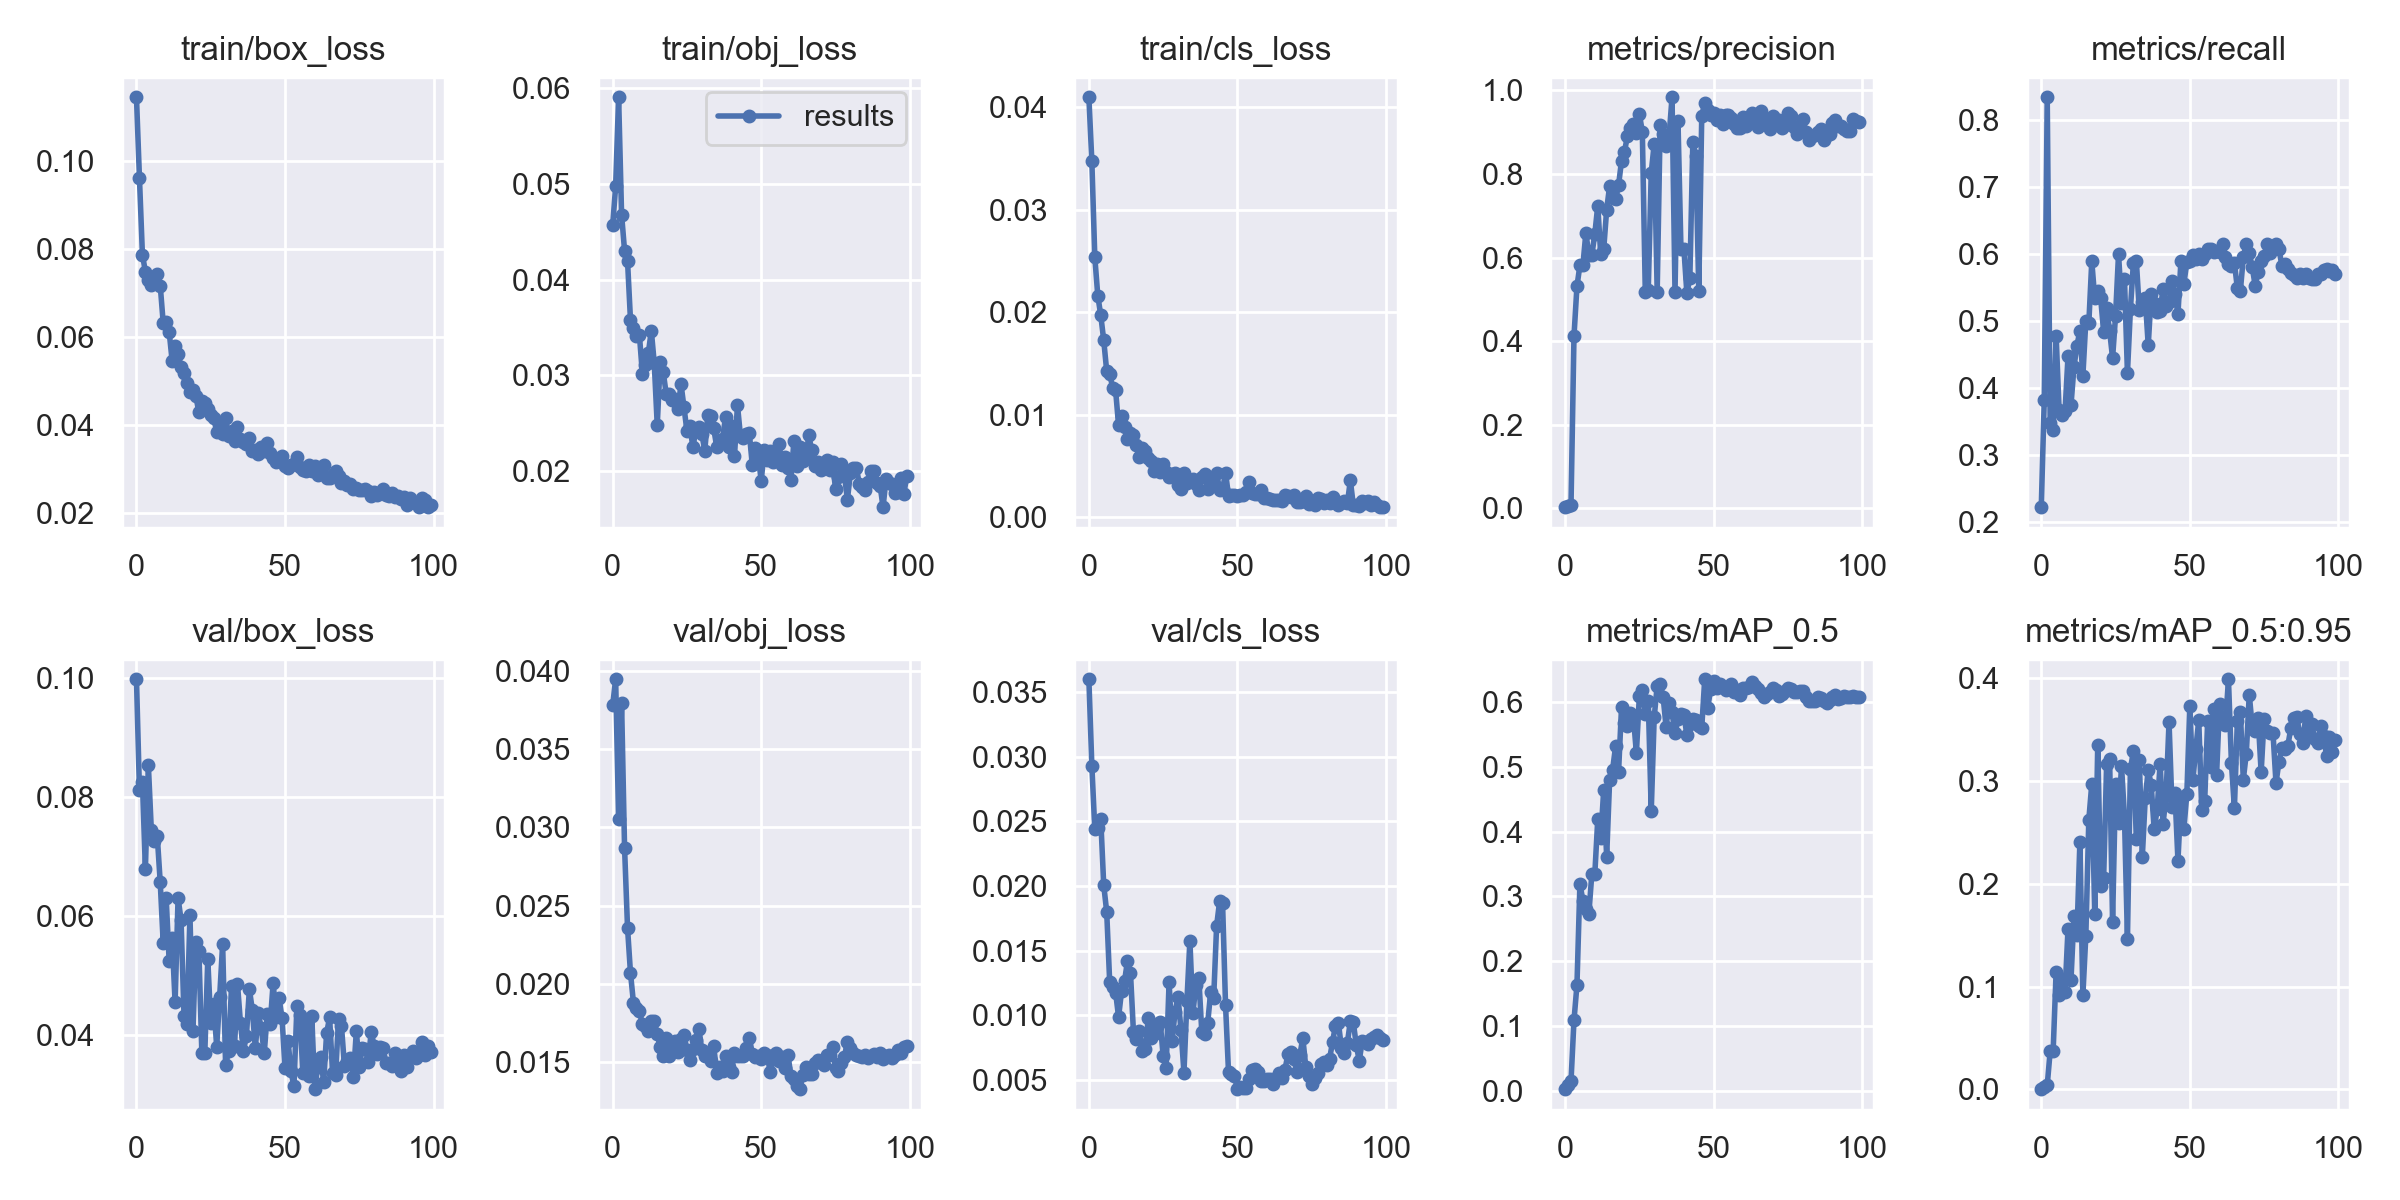

Values plotted in this chart, from the file beside it:
epoch, train/box_loss, train/obj_loss, train/cls_loss, metrics/precision, metrics/recall, metrics/mAP_0.5, metrics/mAP_0.5:0.95, val/box_loss, val/obj_loss, val/cls_loss, x/lr0, x/lr1, x/lr2
0, 0.1144, 0.04565, 0.04099, 0.003016, 0.2222, 0.002166, 0.0003119, 0.09976, 0.03778, 0.03599, 0.0883, 0.0013, 0.0013
1, 0.09609, 0.04973, 0.03475, 0.0057, 0.3815, 0.00926, 0.002687, 0.08111, 0.03944, 0.02932, 0.07567, 0.002673, 0.002673
2, 0.07868, 0.05904, 0.02536, 0.009023, 0.8333, 0.01474, 0.003839, 0.08254, 0.0305, 0.02437, 0.06302, 0.004019, 0.004019
3, 0.07477, 0.04679, 0.02163, 0.412, 0.3482, 0.1085, 0.0374, 0.06782, 0.03792, 0.02451, 0.05034, 0.005337, 0.005337
4, 0.07283, 0.04303, 0.0197, 0.5312, 0.337, 0.163, 0.03757, 0.08531, 0.02871, 0.02517, 0.03763, 0.006627, 0.006627
5, 0.07178, 0.04196, 0.01727, 0.5816, 0.4778, 0.3197, 0.1146, 0.07438, 0.0236, 0.02007, 0.02489, 0.007889, 0.007889
6, 0.07335, 0.03574, 0.01426, 0.5814, 0.3667, 0.2933, 0.0923, 0.07253, 0.02069, 0.018, 0.01212, 0.009124, 0.009124
7, 0.07428, 0.0349, 0.014, 0.6587, 0.3593, 0.2812, 0.107, 0.07335, 0.0188, 0.0126, 0.009307, 0.009307, 0.009307
8, 0.07161, 0.03406, 0.01266, 0.6066, 0.3649, 0.2731, 0.0946, 0.0656, 0.01845, 0.01221, 0.009307, 0.009307, 0.009307
9, 0.06314, 0.03421, 0.01238, 0.6055, 0.447, 0.3341, 0.1563, 0.05542, 0.01828, 0.01176, 0.009208, 0.009208, 0.009208
10, 0.06331, 0.03019, 0.008949, 0.6559, 0.3741, 0.3339, 0.1065, 0.06294, 0.01744, 0.009863, 0.009109, 0.009109, 0.009109
11, 0.06117, 0.03108, 0.009878, 0.7235, 0.4311, 0.419, 0.1684, 0.05236, 0.01734, 0.01187, 0.00901, 0.00901, 0.00901
12, 0.05457, 0.03231, 0.008801, 0.6074, 0.463, 0.39, 0.1498, 0.05624, 0.01699, 0.01263, 0.008911, 0.008911, 0.008911
13, 0.05801, 0.03468, 0.007639, 0.6195, 0.4852, 0.4641, 0.241, 0.04542, 0.01767, 0.01421, 0.008812, 0.008812, 0.008812
14, 0.0561, 0.03125, 0.008207, 0.7145, 0.418, 0.3614, 0.09149, 0.06299, 0.01762, 0.0133, 0.008713, 0.008713, 0.008713
15, 0.05306, 0.0248, 0.008067, 0.7713, 0.5, 0.4806, 0.1497, 0.05933, 0.0168, 0.008714, 0.008614, 0.008614, 0.008614
16, 0.05172, 0.03139, 0.007063, 0.742, 0.4963, 0.4959, 0.2622, 0.04323, 0.01596, 0.008167, 0.008515, 0.008515, 0.008515
17, 0.04944, 0.03039, 0.005832, 0.739, 0.5889, 0.5317, 0.2971, 0.04188, 0.01544, 0.008812, 0.008416, 0.008416, 0.008416
18, 0.04738, 0.0281, 0.006703, 0.7729, 0.5333, 0.492, 0.1711, 0.06007, 0.01653, 0.007249, 0.008317, 0.008317, 0.008317
19, 0.04803, 0.02805, 0.006477, 0.8316, 0.5444, 0.5924, 0.335, 0.04057, 0.01538, 0.007379, 0.008218, 0.008218, 0.008218
20, 0.04656, 0.02745, 0.005803, 0.8531, 0.5333, 0.5677, 0.1982, 0.05566, 0.01585, 0.009801, 0.008119, 0.008119, 0.008119
21, 0.04284, 0.02753, 0.005524, 0.8913, 0.4828, 0.5634, 0.2061, 0.05415, 0.01635, 0.008232, 0.00802, 0.00802, 0.00802
22, 0.04545, 0.0265, 0.004545, 0.9106, 0.5185, 0.5827, 0.3169, 0.03699, 0.01564, 0.008522, 0.007921, 0.007921, 0.007921
23, 0.04489, 0.02909, 0.005176, 0.9196, 0.4852, 0.5777, 0.3216, 0.03691, 0.01648, 0.009128, 0.007822, 0.007822, 0.007822
24, 0.04355, 0.02667, 0.004431, 0.8978, 0.4444, 0.5213, 0.1628, 0.05271, 0.01678, 0.009496, 0.007723, 0.007723, 0.007723
25, 0.04223, 0.02418, 0.005227, 0.9431, 0.5074, 0.6093, 0.2971, 0.04192, 0.01579, 0.006857, 0.007624, 0.007624, 0.007624
26, 0.0416, 0.02467, 0.004439, 0.901, 0.5994, 0.6186, 0.2591, 0.04516, 0.01515, 0.005884, 0.007525, 0.007525, 0.007525
27, 0.03843, 0.0225, 0.003923, 0.517, 0.5266, 0.5822, 0.315, 0.03798, 0.01588, 0.0126, 0.007426, 0.007426, 0.007426
28, 0.0396, 0.02428, 0.004172, 0.5234, 0.5628, 0.6022, 0.2654, 0.04639, 0.01643, 0.00799, 0.007327, 0.007327, 0.007327
29, 0.03793, 0.02457, 0.004331, 0.8028, 0.4222, 0.4317, 0.1467, 0.05527, 0.01715, 0.01026, 0.007228, 0.007228, 0.007228
30, 0.04153, 0.02391, 0.003099, 0.8721, 0.5172, 0.577, 0.3116, 0.03487, 0.01577, 0.01142, 0.007129, 0.007129, 0.007129
31, 0.03741, 0.02211, 0.002704, 0.5179, 0.586, 0.6252, 0.3287, 0.03728, 0.0154, 0.008871, 0.00703, 0.00703, 0.00703
32, 0.03859, 0.02585, 0.004269, 0.9172, 0.5889, 0.6284, 0.2431, 0.04816, 0.0155, 0.005567, 0.006931, 0.006931, 0.006931
33, 0.03643, 0.02578, 0.003332, 0.8963, 0.5158, 0.6081, 0.3202, 0.03806, 0.0151, 0.01111, 0.006832, 0.006832, 0.006832
34, 0.03945, 0.02447, 0.003618, 0.8658, 0.5276, 0.5622, 0.2258, 0.04851, 0.01605, 0.01578, 0.006733, 0.006733, 0.006733
35, 0.03675, 0.02257, 0.003744, 0.889, 0.5333, 0.5995, 0.2835, 0.04194, 0.01435, 0.01015, 0.006634, 0.006634, 0.006634
36, 0.03611, 0.02329, 0.003285, 0.9832, 0.4635, 0.5847, 0.3107, 0.03724, 0.01468, 0.01231, 0.006535, 0.006535, 0.006535
37, 0.03576, 0.0234, 0.002673, 0.5168, 0.5401, 0.5521, 0.296, 0.03983, 0.01443, 0.01287, 0.006436, 0.006436, 0.006436
38, 0.03702, 0.02569, 0.003944, 0.9274, 0.5266, 0.5734, 0.253, 0.04765, 0.0154, 0.00874, 0.006337, 0.006337, 0.006337
39, 0.03418, 0.02247, 0.00421, 0.6212, 0.5138, 0.5818, 0.2724, 0.04413, 0.01469, 0.008523, 0.006238, 0.006238, 0.006238
40, 0.03439, 0.02476, 0.002761, 0.6197, 0.5148, 0.5809, 0.3167, 0.03778, 0.0144, 0.009425, 0.006139, 0.006139, 0.006139
41, 0.03336, 0.02158, 0.00351, 0.5142, 0.5482, 0.549, 0.2586, 0.04366, 0.01562, 0.0118, 0.00604, 0.00604, 0.00604
42, 0.03501, 0.02688, 0.003129, 0.5517, 0.5222, 0.5659, 0.286, 0.04107, 0.01545, 0.01133, 0.005941, 0.005941, 0.005941
43, 0.03398, 0.02369, 0.004305, 0.8755, 0.5274, 0.5739, 0.3573, 0.03686, 0.01542, 0.01693, 0.005842, 0.005842, 0.005842
44, 0.03587, 0.02346, 0.002645, 0.8433, 0.5593, 0.5728, 0.2749, 0.04351, 0.0154, 0.0188, 0.005743, 0.005743, 0.005743
45, 0.03354, 0.02387, 0.002727, 0.5204, 0.5396, 0.5632, 0.288, 0.0418, 0.01593, 0.01865, 0.005644, 0.005644, 0.005644
46, 0.03261, 0.02395, 0.004326, 0.9384, 0.5101, 0.5609, 0.2224, 0.04871, 0.01657, 0.01076, 0.005545, 0.005545, 0.005545
47, 0.03163, 0.0206, 0.002093, 0.9702, 0.5889, 0.6355, 0.2824, 0.04291, 0.01556, 0.005598, 0.005446, 0.005446, 0.005446
48, 0.03239, 0.02237, 0.002186, 0.9539, 0.5556, 0.5904, 0.2536, 0.04612, 0.01536, 0.005457, 0.005347, 0.005347, 0.005347
49, 0.03291, 0.0215, 0.002119, 0.9413, 0.5877, 0.6209, 0.2877, 0.04278, 0.01541, 0.005307, 0.005248, 0.005248, 0.005248
50, 0.03066, 0.01899, 0.002078, 0.9463, 0.5889, 0.6329, 0.3734, 0.03432, 0.01524, 0.004285, 0.005149, 0.005149, 0.005149
51, 0.03027, 0.02221, 0.002135, 0.9294, 0.5989, 0.6217, 0.3006, 0.03899, 0.01559, 0.004485, 0.00505, 0.00505, 0.00505
52, 0.03093, 0.02113, 0.002182, 0.9419, 0.5926, 0.6274, 0.3309, 0.03382, 0.01546, 0.004406, 0.004951, 0.004951, 0.004951
53, 0.03109, 0.02208, 0.002462, 0.9194, 0.6, 0.6242, 0.3592, 0.03139, 0.01441, 0.004378, 0.004852, 0.004852, 0.004852
54, 0.03276, 0.02094, 0.003385, 0.9404, 0.5926, 0.6183, 0.2721, 0.04476, 0.01522, 0.005084, 0.004753, 0.004753, 0.004753
55, 0.03042, 0.02161, 0.002378, 0.9401, 0.6, 0.622, 0.2807, 0.04324, 0.01559, 0.005729, 0.004654, 0.004654, 0.004654
56, 0.02969, 0.02281, 0.002253, 0.9329, 0.6074, 0.6281, 0.3585, 0.03352, 0.01507, 0.005877, 0.004555, 0.004555, 0.004555
57, 0.02958, 0.02065, 0.00229, 0.9182, 0.6074, 0.6163, 0.3135, 0.04248, 0.01536, 0.005623, 0.004456, 0.004456, 0.004456
58, 0.03093, 0.02149, 0.002611, 0.9093, 0.6029, 0.6187, 0.3696, 0.03313, 0.01467, 0.004946, 0.004357, 0.004357, 0.004357
59, 0.02963, 0.02027, 0.001888, 0.9094, 0.6043, 0.6119, 0.306, 0.04312, 0.01549, 0.004943, 0.004258, 0.004258, 0.004258
... 40 more rows
